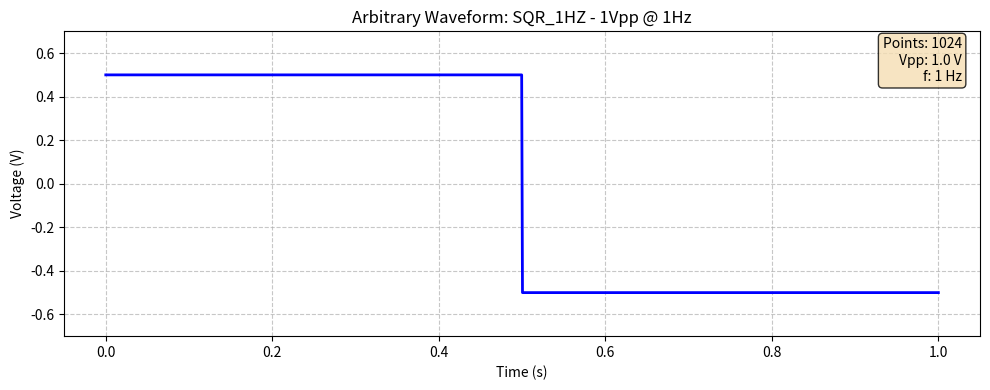
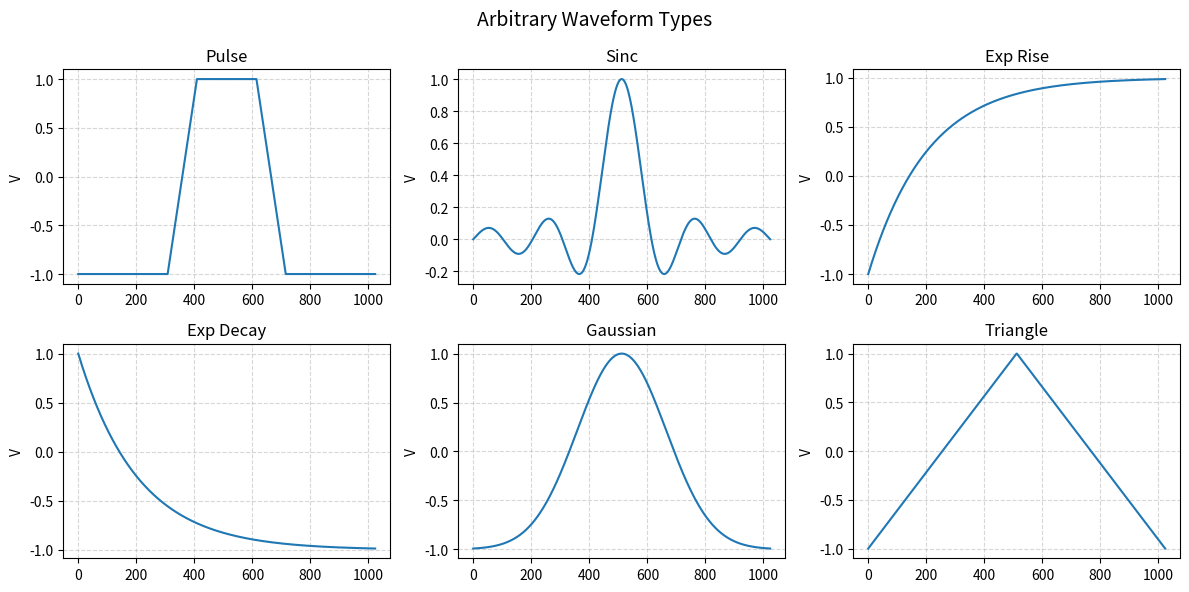

The script that saved these images, in order:
"""
RIGOL DG822 Waveform Generator - Arbitrary Waveform Module

This module provides tools for creating and managing arbitrary waveforms
for the RIGOL DG822 waveform generator. It can generate waveform data,
save/load waveform files, and upload waveforms to the instrument.

Author: Auto-generated
Date: 2026-01-09
"""

import numpy as np
from typing import Optional, List, Tuple, Union
from pathlib import Path
import struct


class ArbitraryWaveform:
    """
    Represents an arbitrary waveform that can be uploaded to the DG822.
    
    The DG822 supports arbitrary waveforms with:
    - 8-16384 points per waveform
    - 14-bit vertical resolution (-8192 to +8191 DAC values)
    - Voltage range determined by amplitude/offset settings
    """
    
    # DG822 arbitrary waveform specifications
    MIN_POINTS = 8
    MAX_POINTS = 16384
    DAC_MIN = -8192
    DAC_MAX = 8191
    DAC_RANGE = 16384
    
    def __init__(self, name: str = "CUSTOM"):
        """
        Initialize an arbitrary waveform.
        
        Args:
            name: Name for the waveform (max 12 characters)
        """
        self.name = name[:12]  # DG822 limits names to 12 chars
        self.data: Optional[np.ndarray] = None  # Normalized data (-1 to +1)
        self.sample_rate: float = 1.0  # For reference only
        self.description: str = ""
    
    @property
    def num_points(self) -> int:
        """Get number of points in the waveform."""
        return len(self.data) if self.data is not None else 0
    
    @property
    def is_valid(self) -> bool:
        """Check if waveform is valid for upload."""
        if self.data is None:
            return False
        n = len(self.data)
        return self.MIN_POINTS <= n <= self.MAX_POINTS
    
    def set_data_normalized(self, data: np.ndarray) -> None:
        """
        Set waveform data from normalized values (-1 to +1).
        
        Args:
            data: Array of values in range [-1, +1]
        """
        self.data = np.clip(data, -1.0, 1.0)
    
    def set_data_voltage(self, data: np.ndarray, vpp: float, offset: float = 0.0) -> None:
        """
        Set waveform data from voltage values.
        
        Args:
            data: Array of voltage values
            vpp: Expected peak-to-peak voltage
            offset: DC offset voltage
        """
        # Normalize to -1 to +1 range
        data_centered = data - offset
        if vpp > 0:
            normalized = data_centered / (vpp / 2)
        else:
            normalized = data_centered
        self.data = np.clip(normalized, -1.0, 1.0)
    
    def get_dac_values(self) -> np.ndarray:
        """
        Get waveform data as DAC values for upload.
        
        Returns:
            Array of 14-bit DAC values (-8192 to +8191)
        """
        if self.data is None:
            return np.array([])
        
        # Scale from [-1, +1] to [-8192, +8191]
        dac = np.round(self.data * self.DAC_MAX).astype(np.int16)
        return np.clip(dac, self.DAC_MIN, self.DAC_MAX)
    
    def get_voltage_preview(self, vpp: float = 2.0, offset: float = 0.0) -> np.ndarray:
        """
        Get waveform as voltage values for preview.
        
        Args:
            vpp: Peak-to-peak voltage
            offset: DC offset
            
        Returns:
            Array of voltage values
        """
        if self.data is None:
            return np.array([])
        
        return self.data * (vpp / 2) + offset
    
    def resample(self, num_points: int) -> None:
        """
        Resample the waveform to a different number of points.
        
        Args:
            num_points: Target number of points
        """
        if self.data is None:
            return
        
        num_points = max(self.MIN_POINTS, min(num_points, self.MAX_POINTS))
        
        if len(self.data) == num_points:
            return
        
        # Use linear interpolation for resampling
        old_x = np.linspace(0, 1, len(self.data))
        new_x = np.linspace(0, 1, num_points)
        self.data = np.interp(new_x, old_x, self.data)
    
    def save_csv(self, filename: str) -> None:
        """
        Save waveform to CSV file.
        
        Args:
            filename: Output filename
        """
        if self.data is None:
            return
        
        with open(filename, 'w') as f:
            f.write(f"# Arbitrary Waveform: {self.name}\n")
            f.write(f"# Points: {len(self.data)}\n")
            f.write(f"# Description: {self.description}\n")
            f.write("# Format: normalized values (-1 to +1)\n")
            for val in self.data:
                f.write(f"{val:.6f}\n")
    
    @classmethod
    def from_csv(cls, filename: str) -> 'ArbitraryWaveform':
        """
        Create an ArbitraryWaveform from a CSV file.
        
        Args:
            filename: Input filename
            
        Returns:
            ArbitraryWaveform object
        """
        wf = cls()
        wf.load_csv_data(filename)
        # Try to get name from filename
        import os
        wf.name = os.path.splitext(os.path.basename(filename))[0][:12]
        return wf
    
    # Keep load_csv as an alias for backwards compatibility
    @classmethod  
    def load_csv(cls, filename: str) -> 'ArbitraryWaveform':
        """Alias for from_csv for backwards compatibility."""
        return cls.from_csv(filename)
    
    def load_csv_data(self, filename: str) -> bool:
        """
        Load waveform from CSV file into this instance.
        
        Args:
            filename: Input filename
            
        Returns:
            True if successful
        """
        try:
            data = []
            with open(filename, 'r') as f:
                for line in f:
                    line = line.strip()
                    if not line or line.startswith('#'):
                        continue
                    try:
                        data.append(float(line))
                    except ValueError:
                        continue
            
            if data:
                self.data = np.array(data)
                return True
            return False
        except Exception as e:
            print(f"Error loading CSV: {e}")
            return False
    
    def save_binary(self, filename: str) -> None:
        """
        Save waveform to binary file (more compact).
        
        Args:
            filename: Output filename
        """
        if self.data is None:
            return
        
        dac_values = self.get_dac_values()
        
        with open(filename, 'wb') as f:
            # Header
            f.write(b'DG82ARB\x00')  # Magic number
            f.write(struct.pack('<I', len(dac_values)))  # Number of points
            f.write(self.name.ljust(12).encode('ascii')[:12])  # Name
            # Data
            for val in dac_values:
                f.write(struct.pack('<h', val))
    
    def load_binary(self, filename: str) -> bool:
        """
        Load waveform from binary file.
        
        Args:
            filename: Input filename
            
        Returns:
            True if successful
        """
        try:
            with open(filename, 'rb') as f:
                magic = f.read(8)
                if magic != b'DG82ARB\x00':
                    return False
                
                num_points = struct.unpack('<I', f.read(4))[0]
                self.name = f.read(12).decode('ascii').strip()
                
                dac_values = []
                for _ in range(num_points):
                    val = struct.unpack('<h', f.read(2))[0]
                    dac_values.append(val)
                
                # Convert DAC values to normalized
                self.data = np.array(dac_values) / self.DAC_MAX
                return True
        except Exception as e:
            print(f"Error loading binary: {e}")
            return False


class WaveformGenerator:
    """
    Factory class for generating common arbitrary waveforms.
    """
    
    @staticmethod
    def square(num_points: int = 1024, duty_cycle: float = 50.0) -> ArbitraryWaveform:
        """
        Generate a square wave.
        
        Args:
            num_points: Number of points
            duty_cycle: Duty cycle in percent
            
        Returns:
            ArbitraryWaveform object
        """
        wf = ArbitraryWaveform("SQUARE")
        
        high_samples = int(num_points * duty_cycle / 100)
        low_samples = num_points - high_samples
        
        data = np.concatenate([
            np.ones(high_samples),
            -np.ones(low_samples)
        ])
        
        wf.set_data_normalized(data)
        wf.description = f"Square wave, {duty_cycle}% duty cycle"
        return wf
    
    @staticmethod
    def sine(num_points: int = 1024, phase: float = 0.0) -> ArbitraryWaveform:
        """
        Generate a sine wave.
        
        Args:
            num_points: Number of points
            phase: Phase in degrees
            
        Returns:
            ArbitraryWaveform object
        """
        wf = ArbitraryWaveform("SINE")
        
        t = np.linspace(0, 2 * np.pi, num_points, endpoint=False)
        phase_rad = np.deg2rad(phase)
        data = np.sin(t + phase_rad)
        
        wf.set_data_normalized(data)
        wf.description = f"Sine wave, {phase}° phase"
        return wf
    
    @staticmethod
    def ramp(num_points: int = 1024, symmetry: float = 100.0) -> ArbitraryWaveform:
        """
        Generate a ramp/sawtooth wave.
        
        Args:
            num_points: Number of points
            symmetry: Symmetry in percent (0=falling, 50=triangle, 100=rising)
            
        Returns:
            ArbitraryWaveform object
        """
        wf = ArbitraryWaveform("RAMP")
        
        rise_samples = int(num_points * symmetry / 100)
        fall_samples = num_points - rise_samples
        
        if rise_samples > 0:
            rise = np.linspace(-1, 1, rise_samples)
        else:
            rise = np.array([])
        
        if fall_samples > 0:
            fall = np.linspace(1, -1, fall_samples)
        else:
            fall = np.array([])
        
        data = np.concatenate([rise, fall])
        
        wf.set_data_normalized(data)
        wf.description = f"Ramp wave, {symmetry}% symmetry"
        return wf
    
    @staticmethod
    def pulse(num_points: int = 1024, width_percent: float = 10.0,
              rise_percent: float = 5.0, fall_percent: float = 5.0) -> ArbitraryWaveform:
        """
        Generate a pulse with adjustable rise/fall times.
        
        Args:
            num_points: Number of points
            width_percent: Pulse width as percent of period
            rise_percent: Rise time as percent of period
            fall_percent: Fall time as percent of period
            
        Returns:
            ArbitraryWaveform object
        """
        wf = ArbitraryWaveform("PULSE")
        
        rise_samples = max(1, int(num_points * rise_percent / 100))
        high_samples = max(1, int(num_points * width_percent / 100))
        fall_samples = max(1, int(num_points * fall_percent / 100))
        low_samples = num_points - rise_samples - high_samples - fall_samples
        
        if low_samples < 0:
            # Adjust if parameters exceed 100%
            total = rise_samples + high_samples + fall_samples
            scale = num_points / total
            rise_samples = int(rise_samples * scale)
            high_samples = int(high_samples * scale)
            fall_samples = int(fall_samples * scale)
            low_samples = num_points - rise_samples - high_samples - fall_samples
        
        rise = np.linspace(-1, 1, rise_samples) if rise_samples > 0 else np.array([])
        high = np.ones(high_samples)
        fall = np.linspace(1, -1, fall_samples) if fall_samples > 0 else np.array([])
        low = -np.ones(max(0, low_samples))
        
        data = np.concatenate([low[:len(low)//2], rise, high, fall, low[len(low)//2:]])
        
        # Ensure correct length
        if len(data) < num_points:
            data = np.concatenate([data, -np.ones(num_points - len(data))])
        elif len(data) > num_points:
            data = data[:num_points]
        
        wf.set_data_normalized(data)
        wf.description = f"Pulse, {width_percent}% width, {rise_percent}% rise, {fall_percent}% fall"
        return wf
    
    @staticmethod
    def sinc(num_points: int = 1024, num_lobes: int = 5) -> ArbitraryWaveform:
        """
        Generate a sinc function.
        
        Args:
            num_points: Number of points
            num_lobes: Number of lobes on each side
            
        Returns:
            ArbitraryWaveform object
        """
        wf = ArbitraryWaveform("SINC")
        
        x = np.linspace(-num_lobes * np.pi, num_lobes * np.pi, num_points)
        # Avoid division by zero
        data = np.where(x == 0, 1.0, np.sin(x) / x)
        
        wf.set_data_normalized(data)
        wf.description = f"Sinc function, {num_lobes} lobes"
        return wf
    
    @staticmethod
    def exponential_rise(num_points: int = 1024, tau_percent: float = 20.0) -> ArbitraryWaveform:
        """
        Generate an exponential rise waveform.
        
        Args:
            num_points: Number of points
            tau_percent: Time constant as percent of period
            
        Returns:
            ArbitraryWaveform object
        """
        wf = ArbitraryWaveform("EXPRISE")
        
        tau = tau_percent / 100.0
        t = np.linspace(0, 1, num_points)
        data = 1 - np.exp(-t / tau)
        
        # Normalize to -1 to +1
        data = 2 * data - 1
        
        wf.set_data_normalized(data)
        wf.description = f"Exponential rise, τ={tau_percent}%"
        return wf
    
    @staticmethod
    def exponential_decay(num_points: int = 1024, tau_percent: float = 20.0) -> ArbitraryWaveform:
        """
        Generate an exponential decay waveform.
        
        Args:
            num_points: Number of points
            tau_percent: Time constant as percent of period
            
        Returns:
            ArbitraryWaveform object
        """
        wf = ArbitraryWaveform("EXPDECAY")
        
        tau = tau_percent / 100.0
        t = np.linspace(0, 1, num_points)
        data = np.exp(-t / tau)
        
        # Normalize to -1 to +1
        data = 2 * data - 1
        
        wf.set_data_normalized(data)
        wf.description = f"Exponential decay, τ={tau_percent}%"
        return wf
    
    @staticmethod
    def gaussian(num_points: int = 1024, width_percent: float = 30.0) -> ArbitraryWaveform:
        """
        Generate a Gaussian pulse.
        
        Args:
            num_points: Number of points
            width_percent: Width (sigma) as percent of period
            
        Returns:
            ArbitraryWaveform object
        """
        wf = ArbitraryWaveform("GAUSSIAN")
        
        sigma = width_percent / 100.0
        t = np.linspace(-0.5, 0.5, num_points)
        data = np.exp(-t**2 / (2 * sigma**2))
        
        # Normalize to -1 to +1 (pulse goes from -1 to +1 at peak)
        data = 2 * data - 1
        
        wf.set_data_normalized(data)
        wf.description = f"Gaussian pulse, σ={width_percent}%"
        return wf
    
    @staticmethod
    def from_function(func, num_points: int = 1024, name: str = "CUSTOM") -> ArbitraryWaveform:
        """
        Generate waveform from a user-defined function.
        
        Args:
            func: Function that takes x in [0, 1] and returns value in [-1, +1]
            num_points: Number of points
            name: Waveform name
            
        Returns:
            ArbitraryWaveform object
        """
        wf = ArbitraryWaveform(name)
        
        t = np.linspace(0, 1, num_points, endpoint=False)
        data = np.array([func(x) for x in t])
        
        wf.set_data_normalized(data)
        wf.description = "Custom function"
        return wf
    
    @staticmethod
    def frequency_comb(frequencies: List[float] = None,
                       start_freq: float = None, stop_freq: float = None, step_freq: float = None,
                       num_points: int = 16384,
                       random_phases: bool = True,
                       monte_carlo_iterations: int = 1000) -> ArbitraryWaveform:
        """
        Generate a frequency comb waveform (sum of sinusoids).
        
        The waveform represents one period of the fundamental (lowest frequency).
        Each frequency component is a harmonic of this fundamental.
        
        Args:
            frequencies: List of frequencies in Hz. If None, use start/stop/step.
            start_freq: Starting frequency for arange-style input
            stop_freq: Stopping frequency for arange-style input  
            step_freq: Step size for arange-style input
            num_points: Number of points in waveform
            random_phases: If True, use random phases (with Monte Carlo optimization)
                          If False, all phases are zero
            monte_carlo_iterations: Number of random phase sets to try (if random_phases=True)
            
        Returns:
            ArbitraryWaveform object with optimized frequency comb
        """
        # Determine frequencies
        if frequencies is not None:
            freqs = np.array(frequencies)
        elif start_freq is not None and stop_freq is not None and step_freq is not None:
            freqs = np.arange(start_freq, stop_freq + step_freq/2, step_freq)
        else:
            # Default: 1 to 10 Hz in 1 Hz steps
            freqs = np.arange(1, 11, 1)
        
        if len(freqs) == 0:
            raise ValueError("No frequencies specified")
        
        # Fundamental frequency is the GCD of all frequencies (or just use lowest)
        fundamental = np.min(freqs)
        if fundamental <= 0:
            raise ValueError("All frequencies must be positive")
        
        # Time array for one period of the fundamental
        t = np.linspace(0, 1/fundamental, num_points, endpoint=False)
        
        def generate_comb(phases):
            """Generate comb waveform with given phases."""
            signal = np.zeros(num_points)
            for i, freq in enumerate(freqs):
                signal += np.sin(2 * np.pi * freq * t + phases[i])
            return signal
        
        def compute_rms(signal):
            """Compute RMS of signal."""
            return np.sqrt(np.mean(signal**2))
        
        if random_phases:
            # Monte Carlo optimization to maximize RMS
            best_rms = 0
            best_phases = np.zeros(len(freqs))
            best_signal = None
            
            for _ in range(monte_carlo_iterations):
                phases = np.random.uniform(0, 2*np.pi, len(freqs))
                signal = generate_comb(phases)
                rms = compute_rms(signal)
                
                if rms > best_rms:
                    best_rms = rms
                    best_phases = phases.copy()
                    best_signal = signal.copy()
            
            data = best_signal
            phase_desc = f"random (optimized, RMS={best_rms:.3f})"
        else:
            # All phases zero
            phases = np.zeros(len(freqs))
            data = generate_comb(phases)
            phase_desc = "zero"
        
        # Normalize to -1 to +1
        max_abs = np.max(np.abs(data))
        if max_abs > 0:
            data = data / max_abs
        
        wf = ArbitraryWaveform("FREQCOMB")
        wf.set_data_normalized(data)
        
        freq_range = f"{freqs[0]:.1f}-{freqs[-1]:.1f} Hz" if len(freqs) > 1 else f"{freqs[0]:.1f} Hz"
        wf.description = f"Frequency comb: {len(freqs)} tones, {freq_range}, {phase_desc}"
        
        # Store metadata for reference
        wf.comb_frequencies = freqs.tolist()
        wf.comb_phases = best_phases.tolist() if random_phases else [0.0] * len(freqs)
        
        return wf


# =============================================================================
# Module Test / Evaluation Mode
# =============================================================================
if __name__ == "__main__":
    import matplotlib.pyplot as plt
    
    print("=" * 60)
    print("DG822 Arbitrary Waveform Module - Evaluation Mode")
    print("=" * 60)
    
    # Create a 1V square wave at 1Hz (as requested)
    print("\n--- Creating 1V 1Hz Square Wave ---")
    
    # Generate the waveform
    wf = WaveformGenerator.square(num_points=1024, duty_cycle=50.0)
    wf.name = "SQR_1HZ"
    wf.description = "1V 1Hz Square Wave for testing"
    
    print(f"Name: {wf.name}")
    print(f"Points: {wf.num_points}")
    print(f"Valid: {wf.is_valid}")
    print(f"Description: {wf.description}")
    
    # Save to files
    csv_file = "test_square_1hz.csv"
    bin_file = "test_square_1hz.arb"
    
    print(f"\nSaving to {csv_file}...")
    wf.save_csv(csv_file)
    
    print(f"Saving to {bin_file}...")
    wf.save_binary(bin_file)
    
    # Test loading
    print(f"\nLoading from {csv_file}...")
    wf2 = ArbitraryWaveform("LOADED")
    if wf2.load_csv(csv_file):
        print(f"Loaded {wf2.num_points} points")
    
    # Preview the waveform (simulating 1V amplitude at 1Hz)
    print("\n--- Preview Plot ---")
    print("Showing waveform at 1Vpp, 1Hz...")
    
    voltage_preview = wf.get_voltage_preview(vpp=1.0, offset=0.0)
    t = np.linspace(0, 1, len(voltage_preview))  # 1 second for 1Hz
    
    plt.figure(figsize=(10, 4))
    plt.plot(t, voltage_preview, 'b-', linewidth=2)
    plt.xlabel("Time (s)")
    plt.ylabel("Voltage (V)")
    plt.title(f"Arbitrary Waveform: {wf.name} - 1Vpp @ 1Hz")
    plt.grid(True, linestyle='--', alpha=0.7)
    plt.ylim(-0.7, 0.7)
    
    # Add annotation
    plt.text(0.98, 0.98, f"Points: {wf.num_points}\nVpp: 1.0 V\nf: 1 Hz",
             transform=plt.gca().transAxes,
             verticalalignment='top',
             horizontalalignment='right',
             fontsize=10,
             bbox=dict(boxstyle='round', facecolor='wheat', alpha=0.8))
    
    plt.tight_layout()
    plt.show()
    
    # Demonstrate other waveform types
    print("\n--- Demonstrating Other Waveform Types ---")
    
    fig, axes = plt.subplots(2, 3, figsize=(12, 6))
    fig.suptitle("Arbitrary Waveform Types", fontsize=14)
    
    waveforms = [
        ("Pulse", WaveformGenerator.pulse(1024, 20, 10, 10)),
        ("Sinc", WaveformGenerator.sinc(1024, 5)),
        ("Exp Rise", WaveformGenerator.exponential_rise(1024, 20)),
        ("Exp Decay", WaveformGenerator.exponential_decay(1024, 20)),
        ("Gaussian", WaveformGenerator.gaussian(1024, 15)),
        ("Triangle", WaveformGenerator.ramp(1024, 50)),
    ]
    
    for ax, (name, wf) in zip(axes.flat, waveforms):
        preview = wf.get_voltage_preview(vpp=2.0)
        ax.plot(preview)
        ax.set_title(name)
        ax.set_ylabel("V")
        ax.grid(True, linestyle='--', alpha=0.5)
    
    plt.tight_layout()
    plt.show()
    
    print("\n" + "=" * 60)
    print("Evaluation complete.")
    print("=" * 60)
